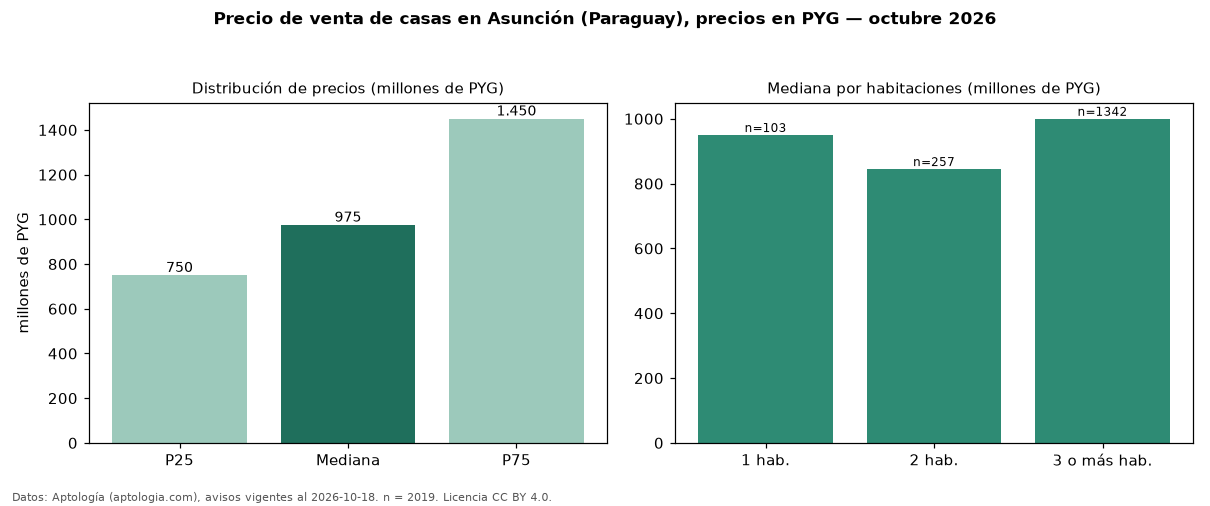

Source data for this figure (header and first rows):
seccion, metrica, valor, moneda, n
precio, p25, 750000000, PYG, 2019
precio, mediana, 975000000, PYG, 2019
precio, p75, 1450000000, PYG, 2019
precio, minimo, 250000000, PYG, 2019
precio, maximo, 4402000000, PYG, 2019
m2, mediana_precio_m2, 3815000, PYG, 1573
m2, area_mediana_m2, 300.0, m2, 1573
banos, mediana_banos, 3.0, , 
parqueadero, pct_con_parqueadero, 100.0, %, 1097
habitaciones, 1, 950000000, PYG, 103
habitaciones, 2, 845000000, PYG, 257
habitaciones, 3+, 1000000000, PYG, 1342
fuente, fecha_datos, 2026-10-18, , 
fuente, atribucion, https://www.aptologia.com/py/venta/asunc…, , 
fuente, licencia, CC BY 4.0, , 
